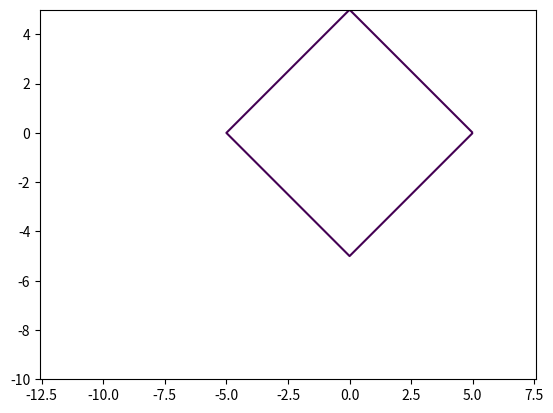

Write Python code to recreate this figure.
import matplotlib.pyplot as plt 
import numpy as np 

def plotter(x0, x1, N, *args, **kwrgs):
    if kwrgs['obj'] == 'circle':
        x = np.arange(-2 * args[0], 2 * args[0], N)
        y = np.arange(-2 * args[0], 2 * args[0], N)
        X, Y = np.meshgrid(x, y)

        fxy = X ** 2 + Y ** 2 - args[0] ** 2

        plt.contour(X, Y, fxy, levels = [0])
    
    elif kwrgs['obj'] == 'ellips':
        x = np.arange(-2 * args[0], 2 * args[0], N)
        y = np.arange(-2 * args[1], 2 * args[1], N)
        X, Y = np.meshgrid(x, y)

        fxy = (X/args[0]) ** 2 - (Y/args[1]) ** 2 - 1

        plt.contour(X, Y, fxy, levels = [0])

    plt.axis('equal')
    plt.savefig('pic_1.png')


plotter(1, 4, 5, 5, obj='circle')  

